Dataset: data (GitHub, yousheng-chen/micro_doppler_ai). Classes: fall, jog, marking time, shadow boxing, walk, Wava.

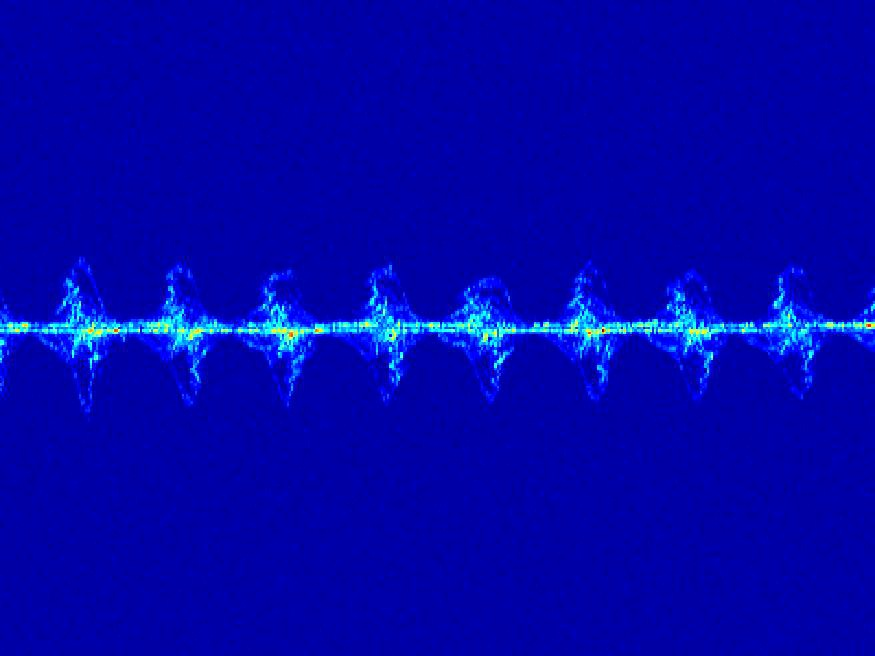
Label: marking time

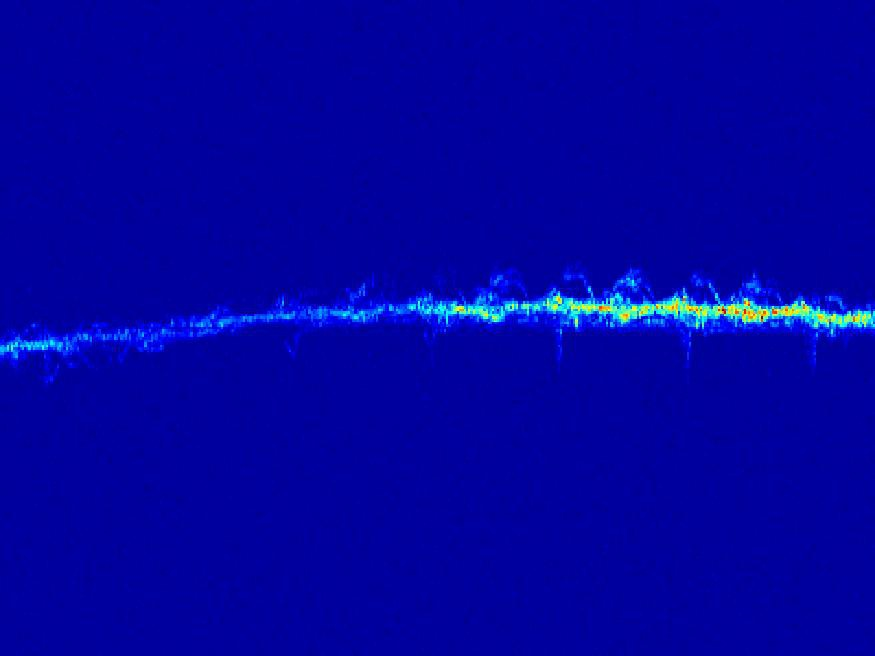
Label: jog

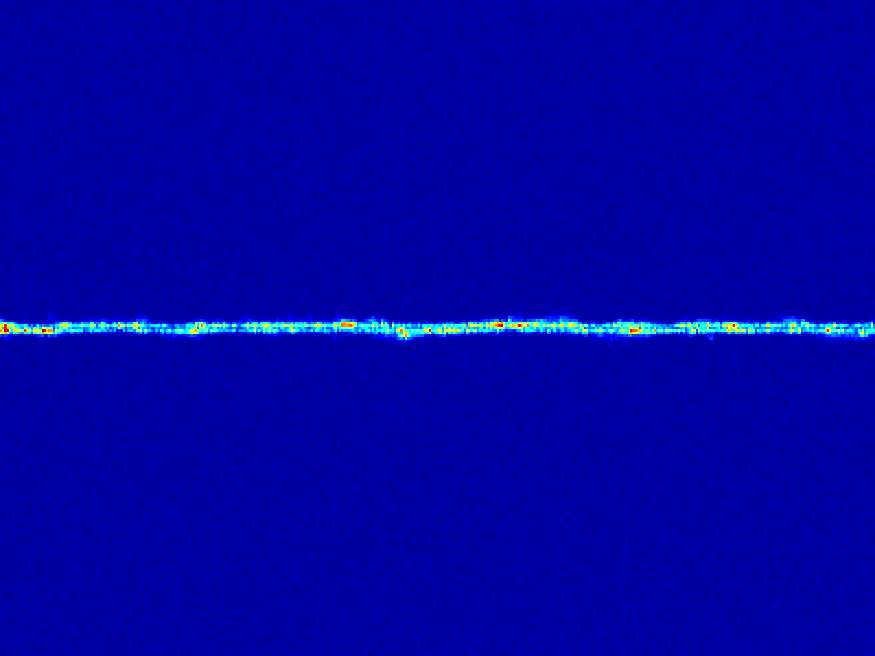
Label: Wava

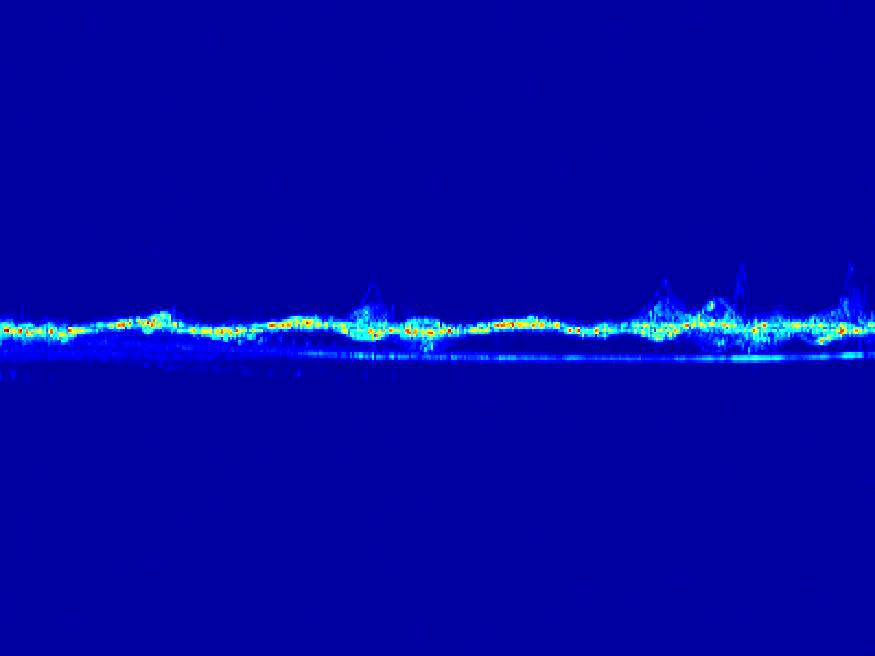
Label: shadow boxing

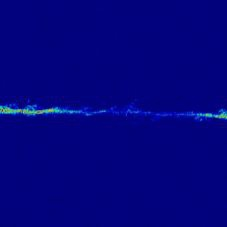
Label: walk

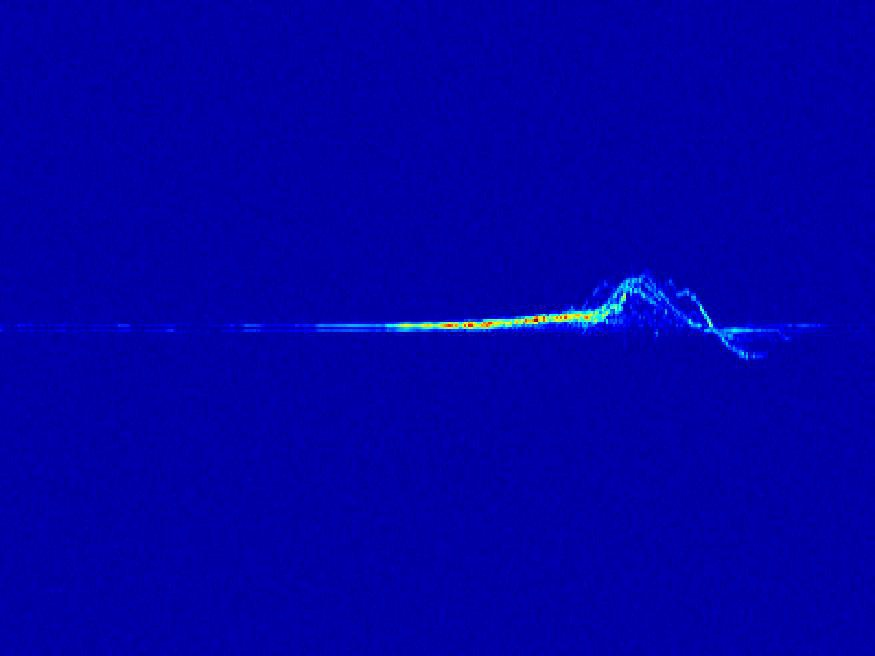
Label: fall
